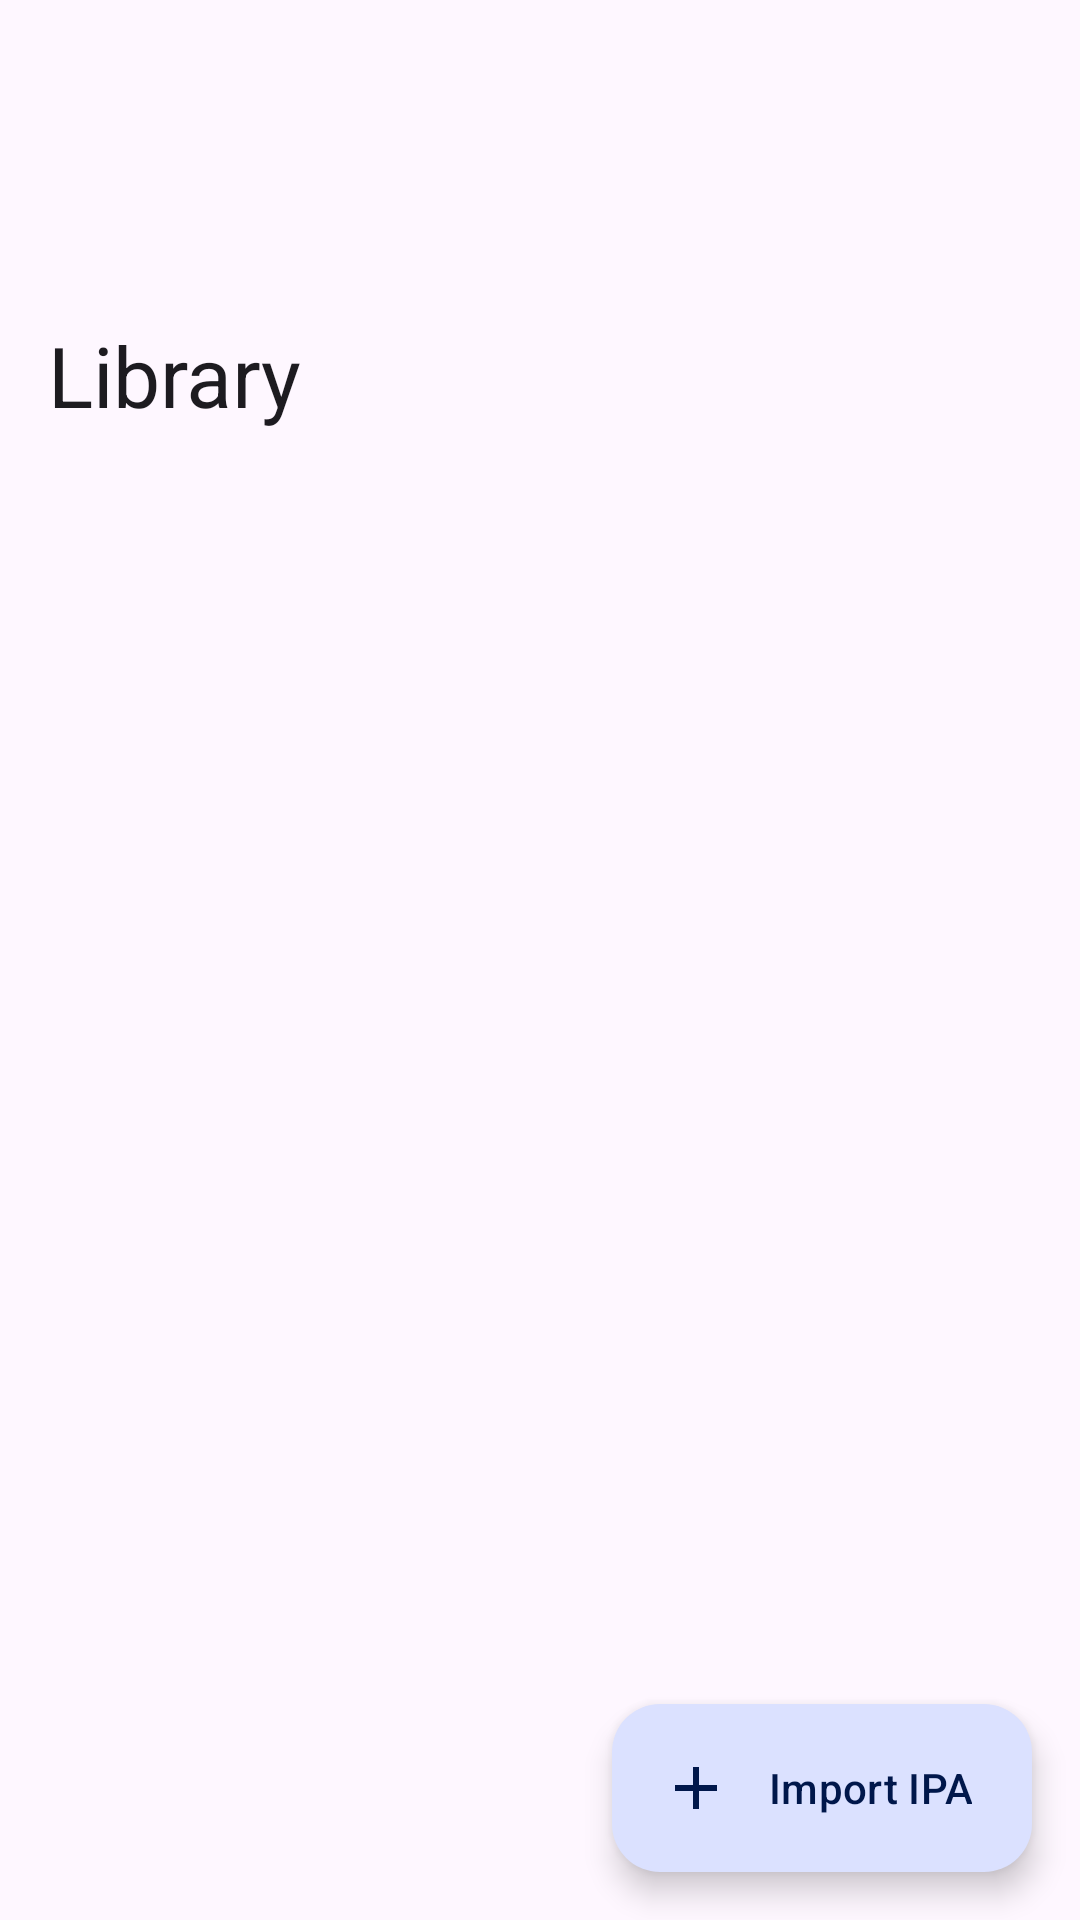

Reconstruct the res/layout file that produces this screen, plus the resources it refers to.
<!-- AndroidManifest.xml: activity theme Theme.TouchHLE -->
<!-- res/layout/activity_launcher.xml -->
<?xml version="1.0" encoding="utf-8"?>
<androidx.coordinatorlayout.widget.CoordinatorLayout xmlns:android="http://schemas.android.com/apk/res/android"
    xmlns:app="http://schemas.android.com/apk/res-auto"
    android:layout_width="match_parent"
    android:layout_height="match_parent"
    android:fitsSystemWindows="true">

    <com.google.android.material.appbar.AppBarLayout
        android:layout_width="match_parent"
        android:layout_height="wrap_content"
        android:fitsSystemWindows="true">

        <com.google.android.material.appbar.CollapsingToolbarLayout
            style="?attr/collapsingToolbarLayoutLargeStyle"
            android:layout_width="match_parent"
            android:layout_height="?attr/collapsingToolbarLayoutLargeSize"
            app:layout_scrollFlags="scroll|exitUntilCollapsed|snap">

            <com.google.android.material.appbar.MaterialToolbar
                android:id="@+id/toolbar"
                android:layout_width="match_parent"
                android:layout_height="?attr/actionBarSize"
                android:elevation="0dp"
                app:title="@string/launcher_title"
                app:layout_collapseMode="pin" />
        </com.google.android.material.appbar.CollapsingToolbarLayout>

        <com.google.android.material.progressindicator.LinearProgressIndicator
            android:id="@+id/progress"
            android:layout_width="match_parent"
            android:layout_height="wrap_content"
            android:indeterminate="true"
            android:visibility="gone" />
    </com.google.android.material.appbar.AppBarLayout>

    <androidx.recyclerview.widget.RecyclerView
        android:id="@+id/list"
        android:layout_width="match_parent"
        android:layout_height="match_parent"
        android:clipToPadding="false"
        android:paddingStart="16dp"
        android:paddingEnd="16dp"
        android:paddingTop="8dp"
        android:paddingBottom="96dp"
        app:layout_behavior="@string/appbar_scrolling_view_behavior" />

    <LinearLayout
        android:id="@+id/empty"
        android:layout_width="match_parent"
        android:layout_height="match_parent"
        android:gravity="center"
        android:orientation="vertical"
        android:padding="32dp"
        android:visibility="gone"
        app:layout_behavior="@string/appbar_scrolling_view_behavior">

        <ImageView
            android:layout_width="72dp"
            android:layout_height="72dp"
            android:importantForAccessibility="no"
            android:src="@drawable/ic_apps"
            app:tint="?attr/colorPrimary" />

        <TextView
            android:layout_width="wrap_content"
            android:layout_height="wrap_content"
            android:layout_marginTop="16dp"
            android:text="@string/empty_title"
            android:textAppearance="?attr/textAppearanceTitleLarge" />

        <TextView
            android:layout_width="wrap_content"
            android:layout_height="wrap_content"
            android:layout_marginTop="8dp"
            android:gravity="center"
            android:text="@string/empty_body"
            android:textAppearance="?attr/textAppearanceBodyMedium"
            android:textColor="?attr/colorOnSurfaceVariant" />

        <com.google.android.material.button.MaterialButton
            android:id="@+id/empty_import"
            style="@style/Widget.Material3.Button.TonalButton"
            android:layout_width="wrap_content"
            android:layout_height="wrap_content"
            android:layout_marginTop="24dp"
            android:text="@string/action_import"
            app:icon="@drawable/ic_add" />
    </LinearLayout>

    <com.google.android.material.floatingactionbutton.ExtendedFloatingActionButton
        android:id="@+id/fab_import"
        android:layout_width="wrap_content"
        android:layout_height="wrap_content"
        android:layout_gravity="bottom|end"
        android:layout_margin="16dp"
        android:text="@string/action_import"
        app:icon="@drawable/ic_add" />
</androidx.coordinatorlayout.widget.CoordinatorLayout>
<!-- resources referenced by this layout -->
<resources>
  <!-- drawable ic_add (drawable) -->
  <?xml version="1.0" encoding="utf-8"?>
  <vector xmlns:android="http://schemas.android.com/apk/res/android" android:width="24dp" android:height="24dp"
      android:viewportWidth="24" android:viewportHeight="24" android:tint="?attr/colorControlNormal">
      <path android:fillColor="@android:color/white" android:pathData="M19,13h-6v6h-2v-6H5v-2h6V5h2v6h6v2z" />
  </vector>
  <!-- drawable ic_apps (drawable) -->
  <?xml version="1.0" encoding="utf-8"?>
  <vector xmlns:android="http://schemas.android.com/apk/res/android" android:width="24dp" android:height="24dp"
      android:viewportWidth="24" android:viewportHeight="24" android:tint="?attr/colorControlNormal">
      <path android:fillColor="@android:color/white" android:pathData="M4,8h4V4H4v4zM10,20h4v-4h-4v4zM4,20h4v-4H4v4zM4,14h4v-4H4v4zM10,14h4v-4h-4v4zM16,4v4h4V4h-4zM10,8h4V4h-4v4zM16,14h4v-4h-4v4zM16,20h4v-4h-4v4z" />
  </vector>
  <string name="action_import">Import IPA</string>
  <string name="empty_body">Import an iPhone OS .ipa file to get started. Apps are stored in touchHLE_apps.</string>
  <string name="empty_title">No apps yet</string>
  <string name="launcher_title">Library</string>
  <style name="Theme.TouchHLE" parent="Theme.Material3.DayNight.NoActionBar">
          <item name="colorPrimary">@color/md_primary</item>
          <item name="colorOnPrimary">@color/md_on_primary</item>
          <item name="colorPrimaryContainer">@color/md_primary_container</item>
          <item name="colorOnPrimaryContainer">@color/md_on_primary_container</item>
          <item name="colorSecondaryContainer">@color/md_secondary_container</item>
          <item name="colorOnSecondaryContainer">@color/md_on_secondary_container</item>
          <item name="android:statusBarColor">@android:color/transparent</item>
      </style>
  <color name="md_primary">#3557B7</color>
  <color name="md_on_primary">#FFFFFF</color>
  <color name="md_primary_container">#DBE1FF</color>
  <color name="md_on_primary_container">#00174B</color>
  <color name="md_secondary_container">#DDE1F9</color>
  <color name="md_on_secondary_container">#161B2C</color>
</resources>
